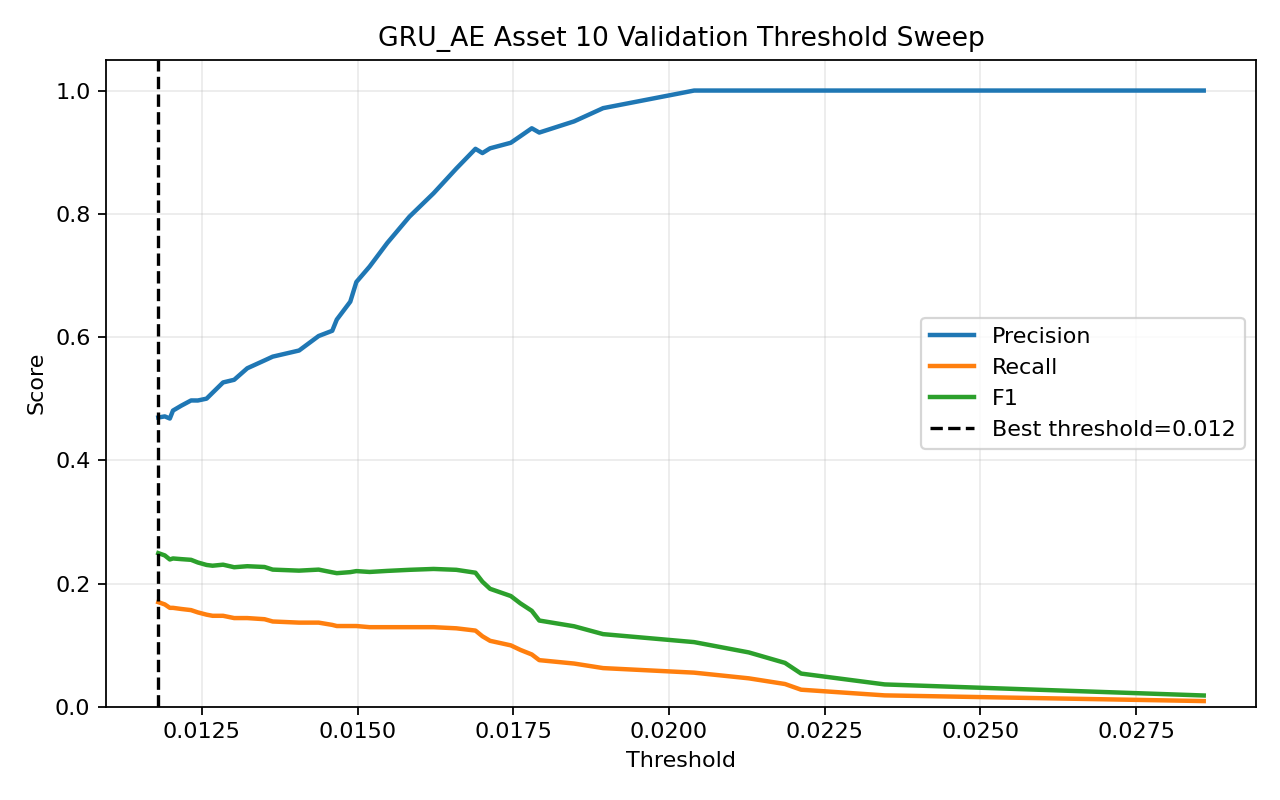

Data behind this chart, as committed beside it:
threshold, precision, recall, f1, accuracy
0.0118, 0.4694, 0.1697, 0.2493, 0.4335
0.0119, 0.4712, 0.1661, 0.2456, 0.4346
0.01198, 0.4677, 0.1605, 0.239, 0.4335
0.01203, 0.4807, 0.1605, 0.2407, 0.4387
0.01217, 0.4886, 0.1587, 0.2396, 0.4417
0.01233, 0.4971, 0.1568, 0.2384, 0.4448
0.01243, 0.497, 0.1531, 0.2341, 0.4448
0.01257, 0.5, 0.1494, 0.2301, 0.4458
0.01267, 0.5096, 0.1476, 0.2289, 0.4489
0.01284, 0.5263, 0.1476, 0.2305, 0.454
0.01302, 0.5306, 0.1439, 0.2264, 0.455
0.01323, 0.5493, 0.1439, 0.2281, 0.4601
0.01351, 0.562, 0.1421, 0.2268, 0.4632
0.01364, 0.5682, 0.1384, 0.2226, 0.4642
0.01406, 0.5781, 0.1365, 0.2209, 0.4663
0.01437, 0.6016, 0.1365, 0.2226, 0.4714
0.01459, 0.6102, 0.1328, 0.2182, 0.4724
0.01467, 0.6283, 0.131, 0.2168, 0.4755
0.01488, 0.6574, 0.131, 0.2185, 0.4806
0.01498, 0.6893, 0.131, 0.2202, 0.4857
0.01519, 0.7143, 0.1292, 0.2188, 0.4888
0.01548, 0.7527, 0.1292, 0.2205, 0.4939
0.01583, 0.7955, 0.1292, 0.2222, 0.499
0.01622, 0.8333, 0.1292, 0.2236, 0.5031
0.01659, 0.8734, 0.1273, 0.2222, 0.5061
0.01689, 0.9054, 0.1236, 0.2175, 0.5072
0.017, 0.8986, 0.1144, 0.2029, 0.502
0.01713, 0.9062, 0.107, 0.1914, 0.499
0.01746, 0.9153, 0.09963, 0.1797, 0.4959
0.01761, 0.9259, 0.09225, 0.1678, 0.4928
0.0178, 0.9388, 0.08487, 0.1557, 0.4898
0.01792, 0.9318, 0.07565, 0.1399, 0.4847
0.01848, 0.95, 0.07011, 0.1306, 0.4826
0.01894, 0.9714, 0.06273, 0.1179, 0.4796
0.0204, 1.0, 0.05535, 0.1049, 0.4765
0.02128, 1.0, 0.04613, 0.08818, 0.4714
0.02186, 1.0, 0.0369, 0.07117, 0.4663
0.02212, 1.0, 0.02768, 0.05386, 0.4611
0.02346, 1.0, 0.01845, 0.03623, 0.456
0.02859, 1.0, 0.009225, 0.01828, 0.4509
